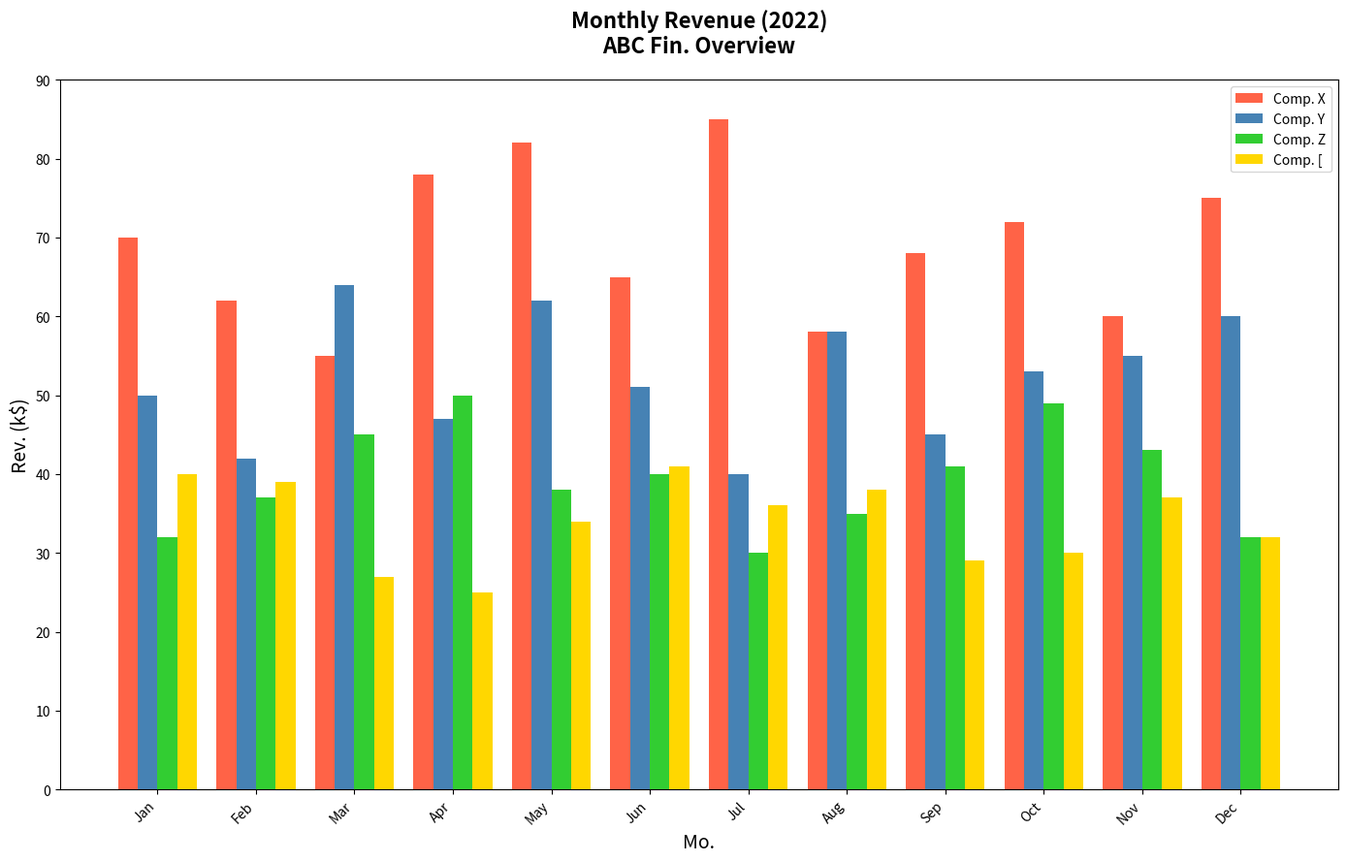

Write Python code to recreate this figure.
import matplotlib.pyplot as plt
import numpy as np

months = ['Jan', 'Feb', 'Mar', 'Apr', 'May', 'Jun', 'Jul', 'Aug', 'Sep', 'Oct', 'Nov', 'Dec']

company_x = [70, 62, 55, 78, 82, 65, 85, 58, 68, 72, 60, 75]
company_y = [50, 42, 64, 47, 62, 51, 40, 58, 45, 53, 55, 60]
company_z = [32, 37, 45, 50, 38, 40, 30, 35, 41, 49, 43, 32]
company_w = [40, 39, 27, 25, 34, 41, 36, 38, 29, 30, 37, 32]

revenue_data = [company_x, company_y, company_z, company_w]
colors = ['#FF6347', '#4682B4', '#32CD32', '#FFD700']

fig, ax = plt.subplots(figsize=(14, 9))

bar_width = 0.2
x_indexes = np.arange(len(months))

for i, revenue in enumerate(revenue_data):
    ax.bar(x_indexes + i * bar_width, revenue, width=bar_width, color=colors[i], label=f'Comp. {chr(88 + i)}')

ax.set_title('Monthly Revenue (2022)\nABC Fin. Overview', fontsize=16, fontweight='bold', pad=20)
ax.set_xlabel('Mo.', fontsize=14)
ax.set_ylabel('Rev. (k$)', fontsize=14)

plt.xticks(ticks=x_indexes + 1.5 * bar_width, labels=months, rotation=45, ha='right')
plt.yticks(np.arange(0, 100, 10))
ax.legend()

plt.tight_layout()
plt.show()
